Run: headless pygame with SDL's dummy video driver; simulated clock (each Clock.tick advances the game by its frame time, no real sleeping); random seed 0; keys injected as events and as key.get_pressed() state; no mouse input.
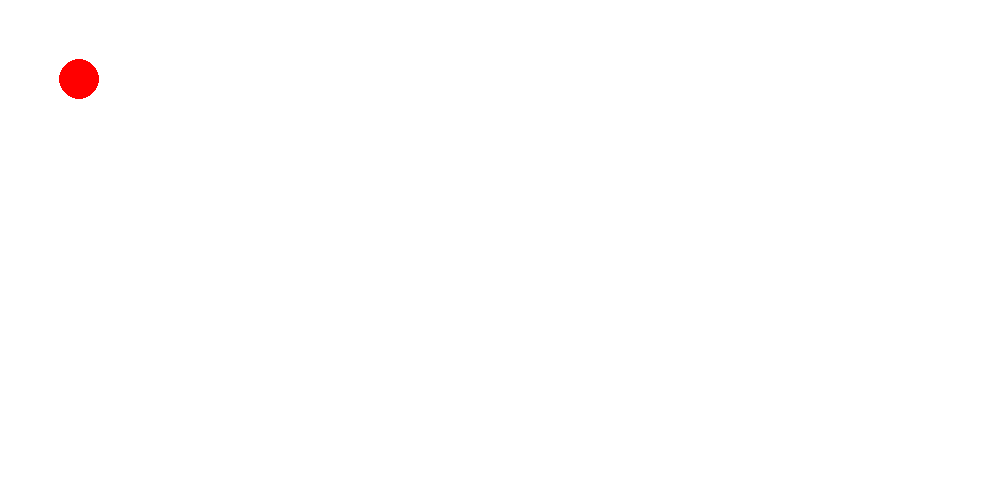
Frame 1 of 4 · flips 1–60 · no input
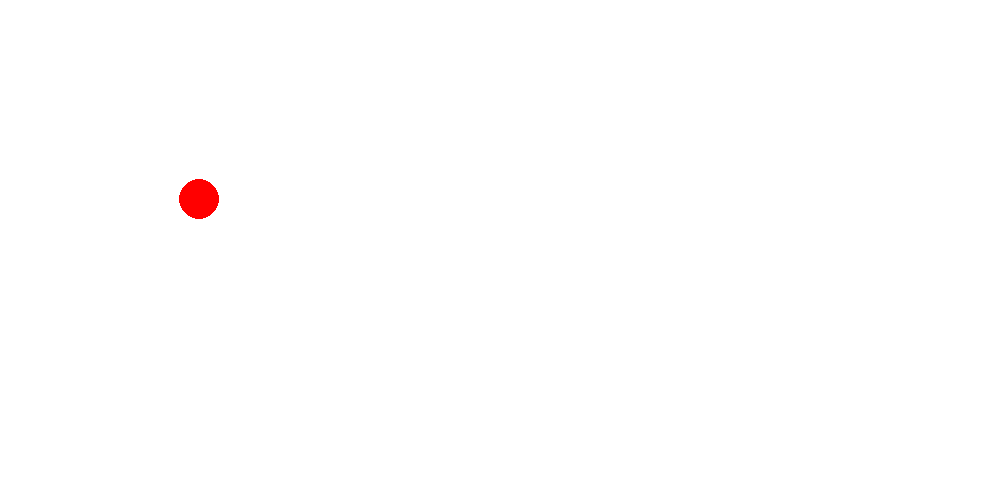
Frame 2 of 4 · flips 61–180 · tapped SPACE, RETURN · held RIGHT (→), D
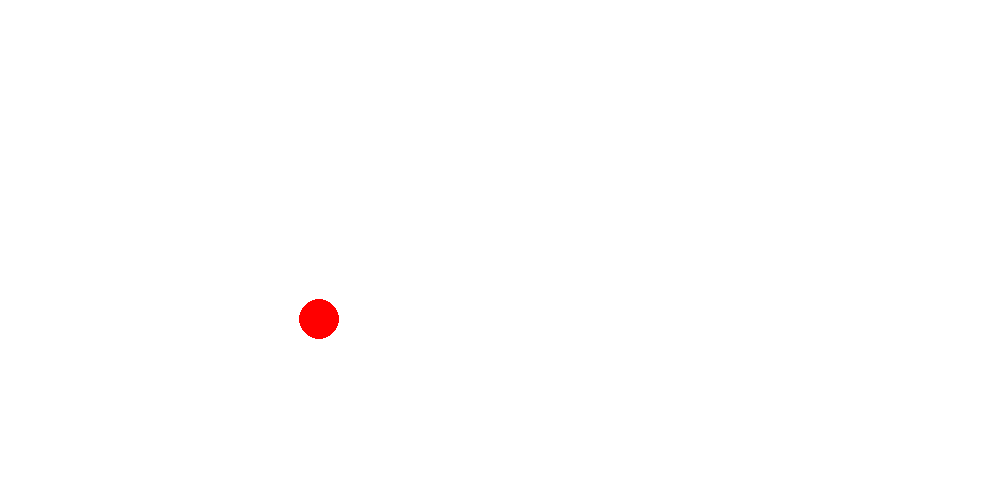
Frame 3 of 4 · flips 181–300 · held DOWN (↓), S
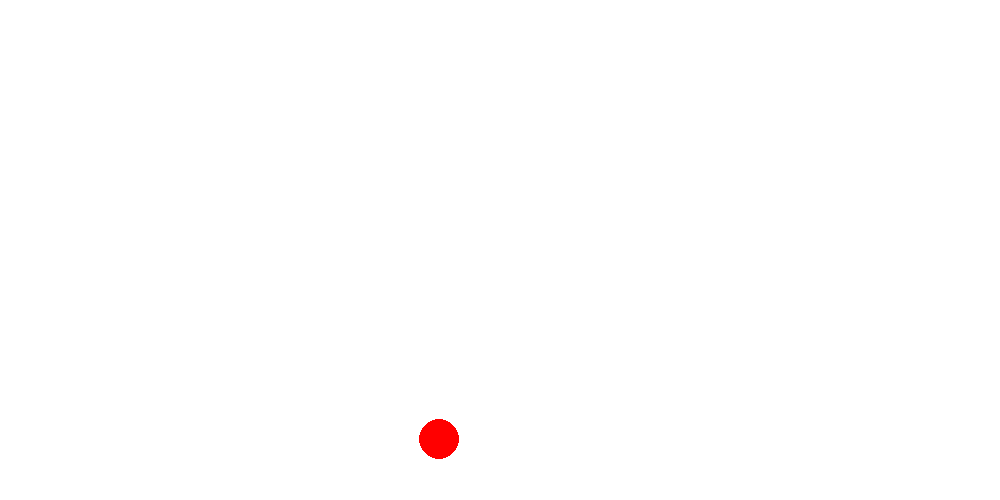
Frame 4 of 4 · flips 301–420 · held LEFT (←), A, UP (↑), W

The pygame program that drew these frames:

import pygame
pygame.init()
W = 1000
H = 500
screen = pygame.display.set_mode((W,H))
#rgb coding - (red(0-255),green(0-255),blue(0-255))
red = 255,0,0
green = 0,255,0
blue = 0,0,255
white = 255,255,255
custom_color = (100,20,40)

circle_x = 20
circle_y = 20
move_x = 1
move_y = 1
while True:
    screen.fill(white)
    for event in pygame.event.get():
        #print(event)
        if event.type == pygame.QUIT:
            pygame.quit()
            quit()

    #pygame.draw.rect(screen,blue,[W//2-25,H//2-25,50,50])
    pygame.draw.circle(screen,red,[circle_x,circle_y],20)
    circle_x+=move_x
    circle_y+=move_y
    
    if circle_x > W-20:
        move_x = -1
    elif circle_x < 20:
        move_x = 1

    if circle_y > H-20:
        move_y = -1
    elif circle_y < 20:
        move_y = 1

    pygame.display.flip()
